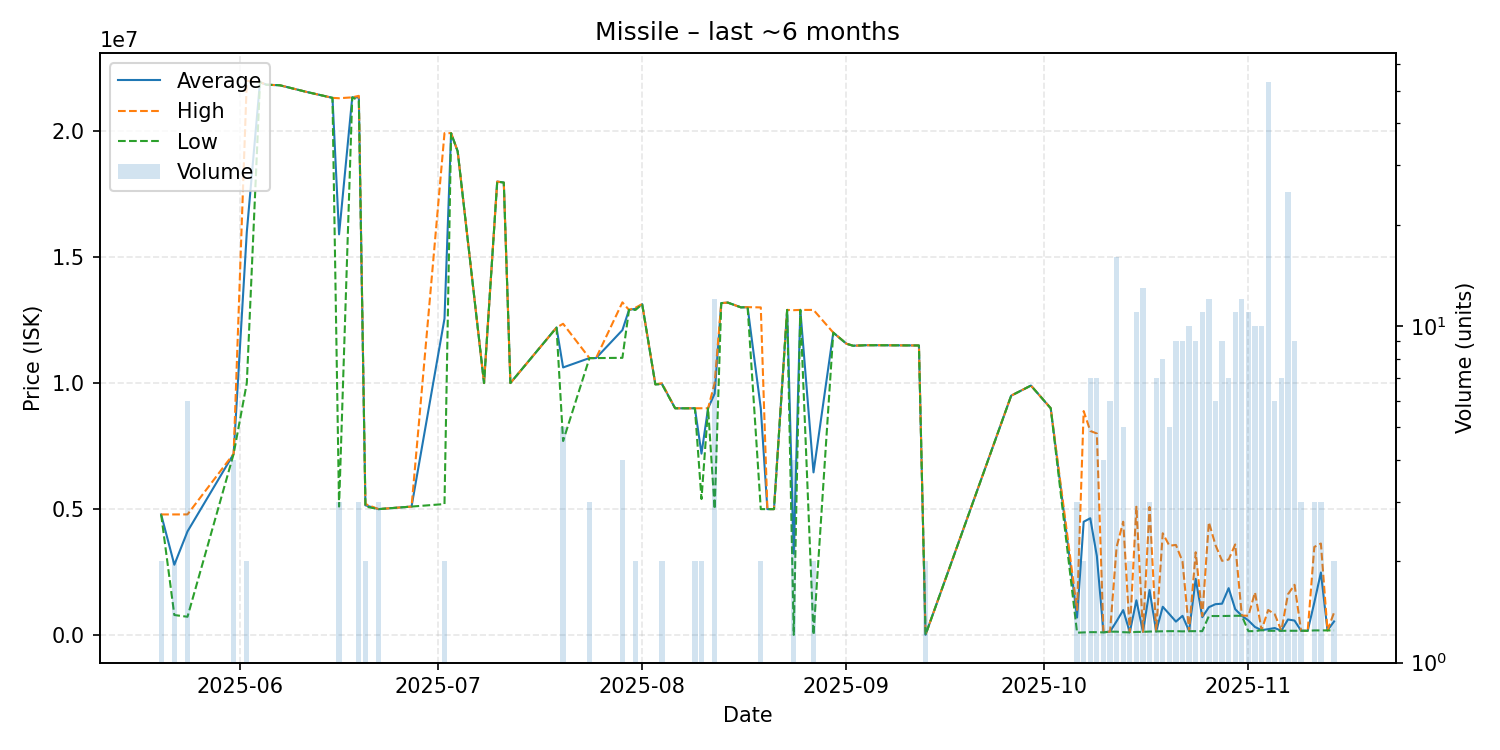

The data file committed next to this chart (first rows):
date, average, highest, lowest, order_count, volume
2025-05-20, 4788500, 4789000, 4788000, 2, 2
2025-05-22, 2794500, 4789000, 800000, 2, 2
2025-05-24, 4116167, 4790000, 731000, 6, 6
2025-05-31, 7190500, 7198000, 7188000, 4, 4
2025-06-02, 15995000, 21990000, 10000000, 2, 2
2025-06-04, 21930000, 21930000, 21930000, 1, 1
2025-06-05, 21830000, 21830000, 21830000, 1, 1
2025-06-07, 21810000, 21810000, 21810000, 1, 1
2025-06-11, 21550000, 21550000, 21550000, 1, 1
2025-06-15, 21310000, 21310000, 21310000, 1, 1
2025-06-16, 15897000, 21295000, 5101000, 3, 3
2025-06-18, 21330000, 21330000, 21330000, 1, 1
2025-06-19, 21326667, 21390000, 21200000, 3, 3
2025-06-20, 5150500, 5200000, 5101000, 2, 2
2025-06-22, 5000000, 5000000, 5000000, 2, 3
2025-06-27, 5101000, 5101000, 5101000, 1, 1
2025-07-02, 12555500, 19910000, 5201000, 2, 2
2025-07-03, 19910000, 19910000, 19910000, 1, 1
2025-07-04, 19190000, 19190000, 19190000, 1, 1
2025-07-08, 10000000, 10000000, 10000000, 1, 1
2025-07-10, 17990000, 17990000, 17990000, 1, 1
2025-07-11, 17950000, 17950000, 17950000, 1, 1
2025-07-12, 10000000, 10000000, 10000000, 1, 1
2025-07-19, 12200000, 12200000, 12200000, 1, 1
2025-07-20, 10618200, 12350000, 7700500, 4, 5
2025-07-24, 10990000, 10990000, 10990000, 3, 3
2025-07-25, 10990000, 10990000, 10990000, 1, 1
2025-07-29, 12100000, 13200000, 11000000, 4, 4
2025-07-30, 12900000, 12900000, 12900000, 1, 1
2025-07-31, 12945000, 12990000, 12900000, 2, 2
2025-08-01, 13130000, 13130000, 13130000, 1, 1
2025-08-03, 9949000, 9949000, 9949000, 1, 1
2025-08-04, 9970000, 9990000, 9950000, 2, 2
2025-08-06, 9000000, 9000000, 9000000, 1, 1
2025-08-07, 8998000, 8998000, 8998000, 1, 1
2025-08-09, 9000000, 9000000, 9000000, 2, 2
2025-08-10, 7200000, 9000000, 5400000, 2, 2
2025-08-11, 9000000, 9000000, 9000000, 1, 1
2025-08-12, 9582417, 10000000, 5001000, 4, 12
2025-08-13, 13170000, 13170000, 13170000, 1, 1
2025-08-14, 13190000, 13190000, 13190000, 1, 1
2025-08-16, 13000000, 13000000, 13000000, 1, 1
2025-08-17, 13010000, 13010000, 13010000, 1, 1
2025-08-19, 9000000, 13000000, 5000000, 2, 2
2025-08-20, 5000000, 5000000, 5000000, 1, 1
2025-08-21, 5000000, 5000000, 5000000, 1, 1
2025-08-23, 12900000, 12900000, 12900000, 1, 1
2025-08-24, 3232175, 12890000, 12900, 2, 4
2025-08-25, 12900000, 12900000, 12900000, 1, 1
2025-08-27, 6456450, 12900000, 12900, 2, 2
2025-08-30, 12000000, 12000000, 12000000, 1, 1
2025-09-01, 11560000, 11560000, 11560000, 1, 1
2025-09-02, 11480000, 11480000, 11480000, 1, 1
2025-09-04, 11500000, 11500000, 11500000, 1, 1
2025-09-05, 11500000, 11500000, 11500000, 1, 1
2025-09-06, 11500000, 11500000, 11500000, 1, 1
2025-09-12, 11490000, 11490000, 11490000, 1, 1
2025-09-13, 17000, 17000, 17000, 2, 2
2025-09-26, 9500000, 9500000, 9500000, 1, 1
2025-09-29, 9900000, 9900000, 9900000, 1, 1
... 41 more rows
